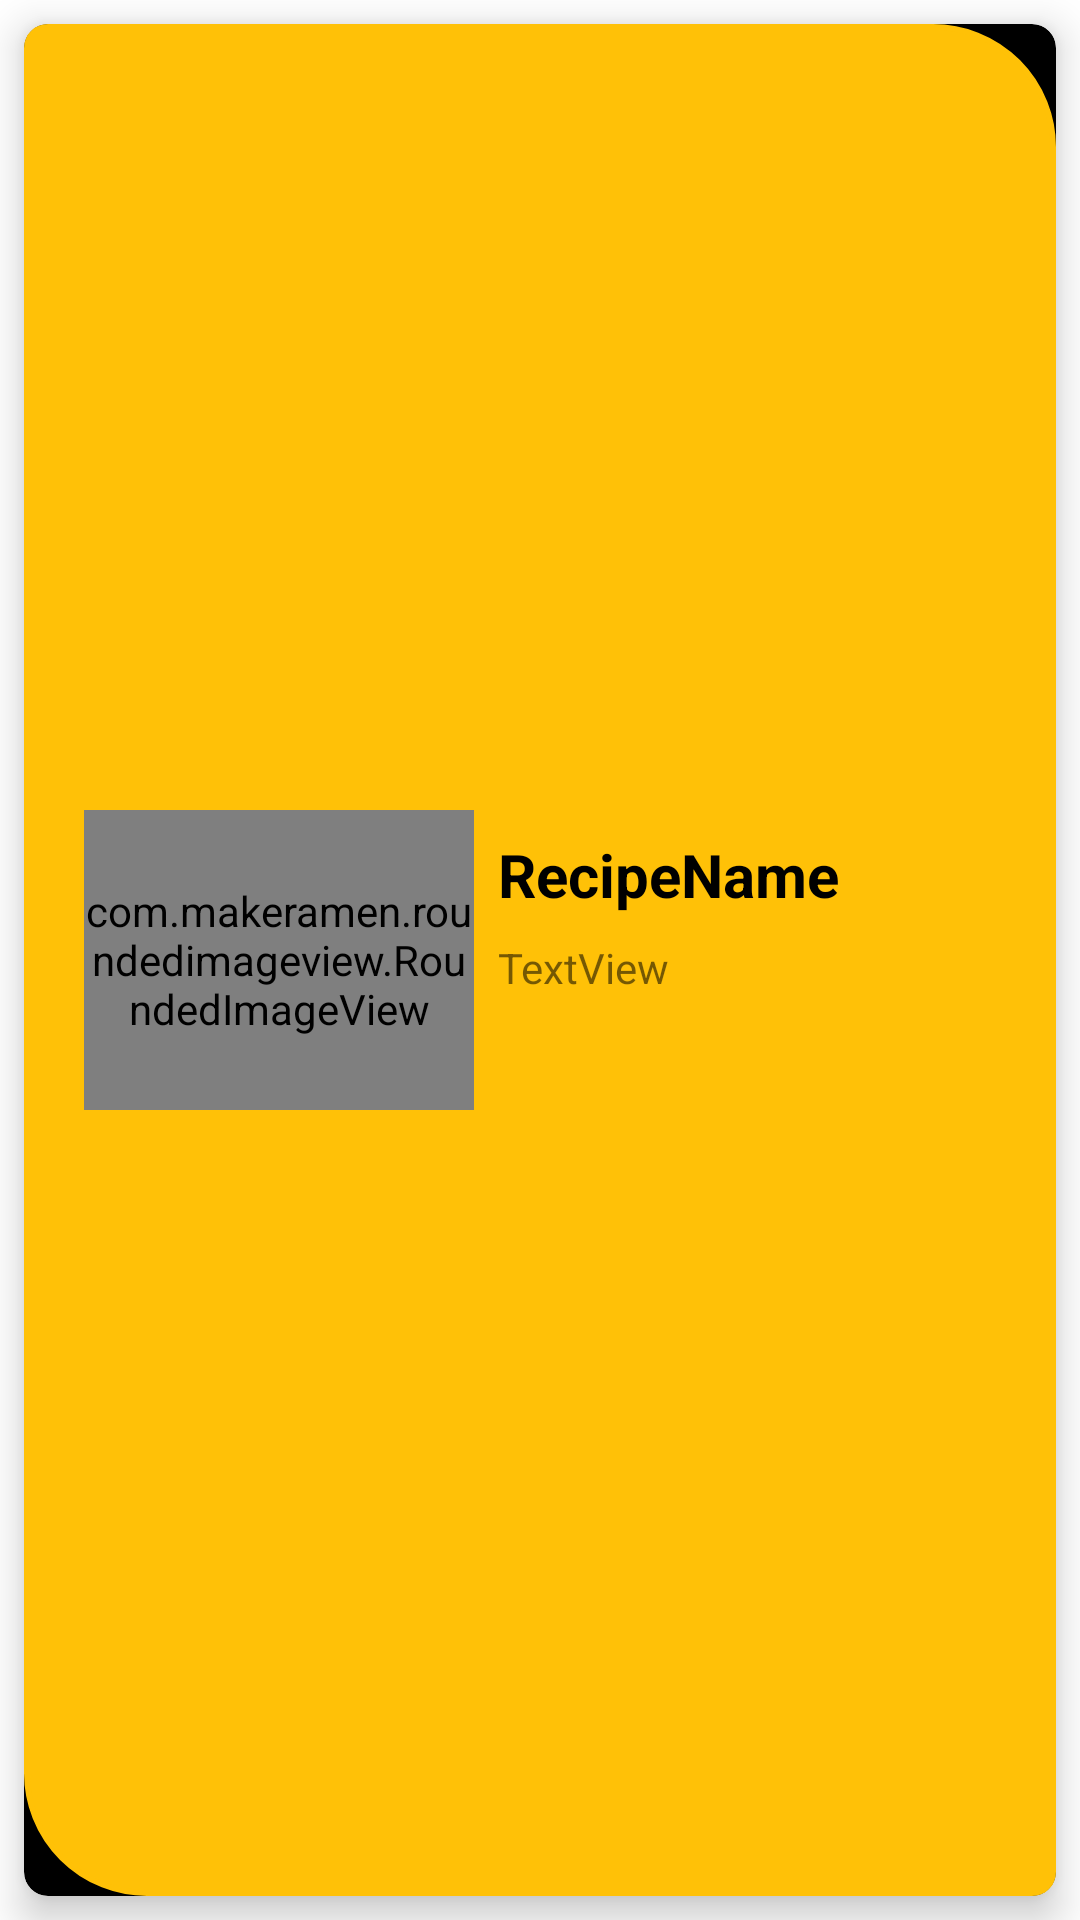

The Android layout XML behind this screen, and the referenced resources:
<!-- AndroidManifest.xml: application theme Theme.My_food_Recipe_app_Project_design -->
<!-- res/layout/recipe_view.xml -->
<?xml version="1.0" encoding="utf-8"?>
<androidx.constraintlayout.widget.ConstraintLayout xmlns:android="http://schemas.android.com/apk/res/android"
    xmlns:app="http://schemas.android.com/apk/res-auto"
    xmlns:tools="http://schemas.android.com/tools"
    android:layout_width="match_parent"
    android:layout_height="140dp"
    android:orientation="vertical">

    <androidx.cardview.widget.CardView
        android:layout_width="match_parent"
        android:layout_height="match_parent"
        android:layout_marginStart="8dp"
        android:layout_marginTop="8dp"
        android:layout_marginEnd="8dp"
        android:layout_marginBottom="8dp"
        android:backgroundTint="@color/black"
        app:cardCornerRadius="8dp"
        app:cardElevation="8dp"
        app:cardMaxElevation="10dp"
        app:layout_constraintBottom_toBottomOf="parent"
        app:layout_constraintEnd_toEndOf="parent"
        app:layout_constraintStart_toStartOf="parent"
        app:layout_constraintTop_toTopOf="parent">
        <androidx.constraintlayout.widget.ConstraintLayout

            android:layout_width="match_parent"
            android:layout_height="match_parent"
            android:background="@drawable/listbg"
            android:backgroundTint="@color/purple_200"
            android:orientation="horizontal">

            <TextView
                android:id="@+id/txt_r_name"
                android:layout_width="0dp"
                android:layout_height="wrap_content"
                android:layout_marginStart="8dp"
                android:layout_marginTop="8dp"
                android:layout_marginEnd="8dp"
                android:text="RecipeName"
                android:textColor="@color/black"
                android:textSize="20dp"
                android:textStyle="bold"
                app:layout_constraintEnd_toEndOf="parent"
                app:layout_constraintHorizontal_bias="1.0"
                app:layout_constraintStart_toEndOf="@+id/recipe_image"
                app:layout_constraintTop_toTopOf="@+id/recipe_image" />

            <com.makeramen.roundedimageview.RoundedImageView
                android:id="@+id/recipe_image"
                android:layout_width="130dp"
                android:layout_height="100dp"
                android:layout_margin="20dp"
                android:scaleType="centerCrop"
                android:background="@drawable/bgcorner"
                android:src="@drawable/bg4"
                app:layout_constraintBottom_toBottomOf="parent"
                app:layout_constraintStart_toStartOf="parent"
                app:layout_constraintTop_toTopOf="parent"
                app:riv_corner_radius="24dp" />

            <TextView
                android:id="@+id/txt_r_desc"
                android:layout_width="0dp"
                android:layout_height="wrap_content"
                android:layout_marginStart="8dp"
                android:layout_marginTop="8dp"
                android:layout_marginEnd="8dp"
                android:maxLines="2"
                android:text="TextView"
                app:layout_constraintEnd_toEndOf="parent"
                app:layout_constraintStart_toEndOf="@+id/recipe_image"
                app:layout_constraintTop_toBottomOf="@+id/txt_r_name" />



        </androidx.constraintlayout.widget.ConstraintLayout>
    </androidx.cardview.widget.CardView>
</androidx.constraintlayout.widget.ConstraintLayout>
<!-- resources referenced by this layout -->
<resources>
  <color name="black">#FF000000</color>
  <color name="purple_200">#FFC107</color>
  <!-- drawable bgcorner (drawable) -->
  <?xml version="1.0" encoding="utf-8"?>
  <shape xmlns:android="http://schemas.android.com/apk/res/android">
  <stroke android:width="2dp"
      android:color="#FFC107"/>
  <corners
      android:radius="30dp"
      />
  </shape>
  <!-- drawable listbg (drawable) -->
  <?xml version="1.0" encoding="utf-8"?>
  <shape xmlns:android="http://schemas.android.com/apk/res/android">
      <solid android:color="@color/white"/>
  
  
      <stroke android:width="2dp"
          android:color="#000000"/>
      <corners
          android:radius="0dp"
          />
      <corners android:bottomLeftRadius="40dp"
          android:topRightRadius="40dp" />
  
  
  </shape>
  <style name="Theme.My_food_Recipe_app_Project_design" parent="Theme.MaterialComponents.DayNight.NoActionBar">
          
          <item name="colorPrimary">@color/purple_200</item>
          <item name="colorPrimaryVariant">@color/purple_700</item>
          <item name="colorOnPrimary">@color/white</item>
          
          <item name="colorSecondary">@color/teal_200</item>
          <item name="colorSecondaryVariant">@color/teal_700</item>
          <item name="colorOnSecondary">@color/black</item>
          
          <item name="android:statusBarColor">?attr/colorPrimaryVariant</item>
          
      </style>
  <color name="white">#FFFFFFFF</color>
  <color name="purple_700">#000000</color>
  <color name="teal_200">#FFC107</color>
  <color name="teal_700">#FF018786</color>
</resources>
